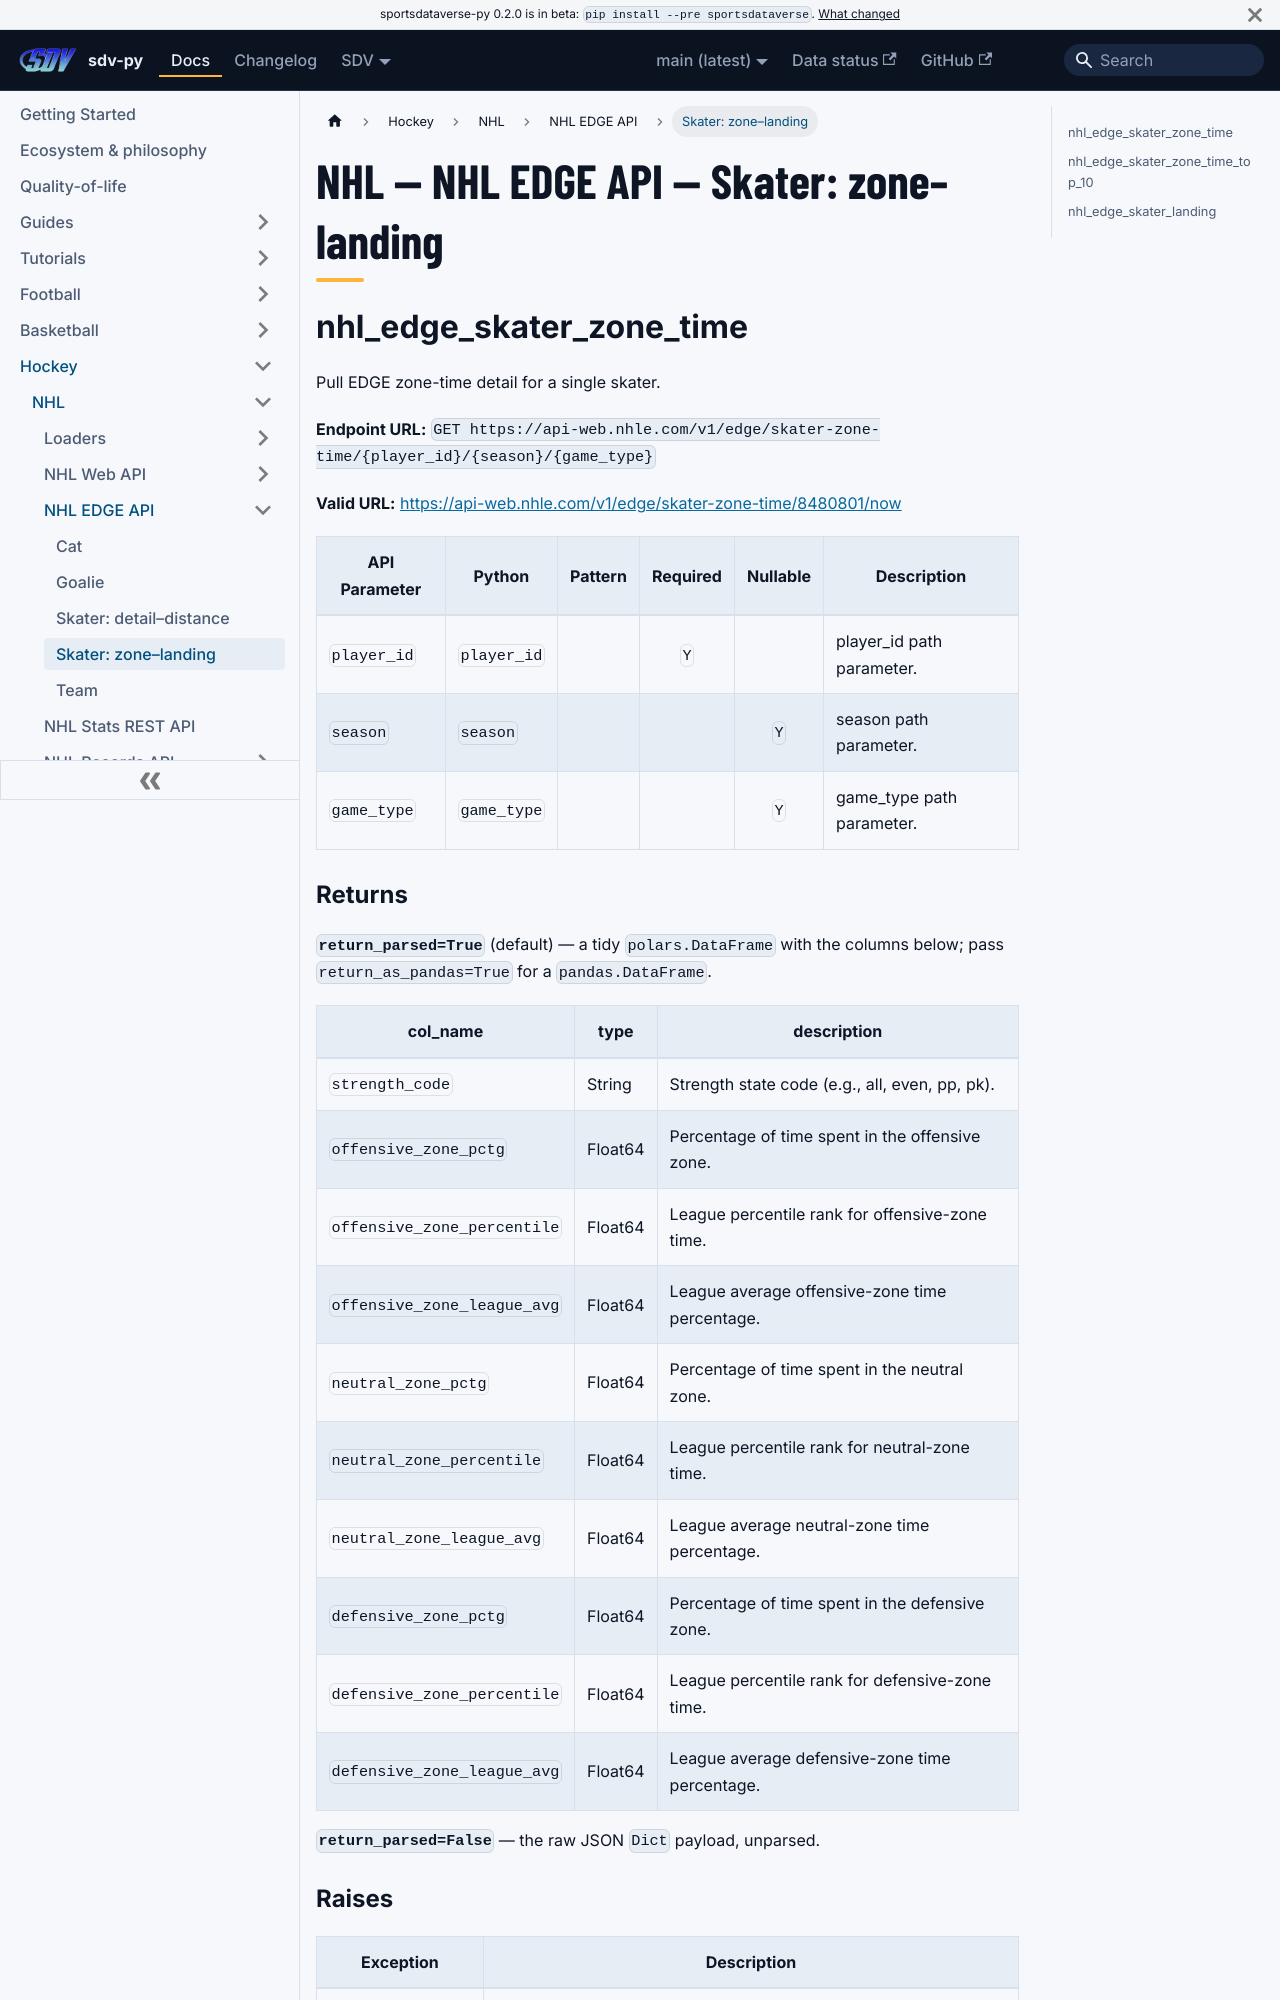

repository: sportsdataverse/sportsdataverse-py · page: docs/nhl/reference/nhl_edge/skater-2/index.html · generator: docusaurus

---
title: "NHL — NHL EDGE API — Skater: zone–landing"
sidebar_label: "Skater: zone–landing"
sidebar_position: 4
description: "NHL — NHL EDGE API — Skater: zone–landing — function reference in sdv-py, the SportsDataverse Python package."
toc_max_heading_level: 2
---
# NHL — NHL EDGE API — Skater: zone–landing

## nhl_edge_skater_zone_time

Pull EDGE zone-time detail for a single skater.

**Endpoint URL:** `GET https://api-web.nhle.com/v1/edge/skater-zone-time/{player_id}/{season}/{game_type}`

**Valid URL:** [https://api-web.nhle.com/v1/edge/skater-zone-time/8480801/now](https://api-web.nhle.com/v1/edge/skater-zone-time/8480801/now)

| API Parameter | Python | Pattern | Required | Nullable | Description |
|---|---|:---:|:---:|:---:|---|
| `player_id` | `player_id` |  | `Y` |  | player_id path parameter. |
| `season` | `season` |  |  | `Y` | season path parameter. |
| `game_type` | `game_type` |  |  | `Y` | game_type path parameter. |
